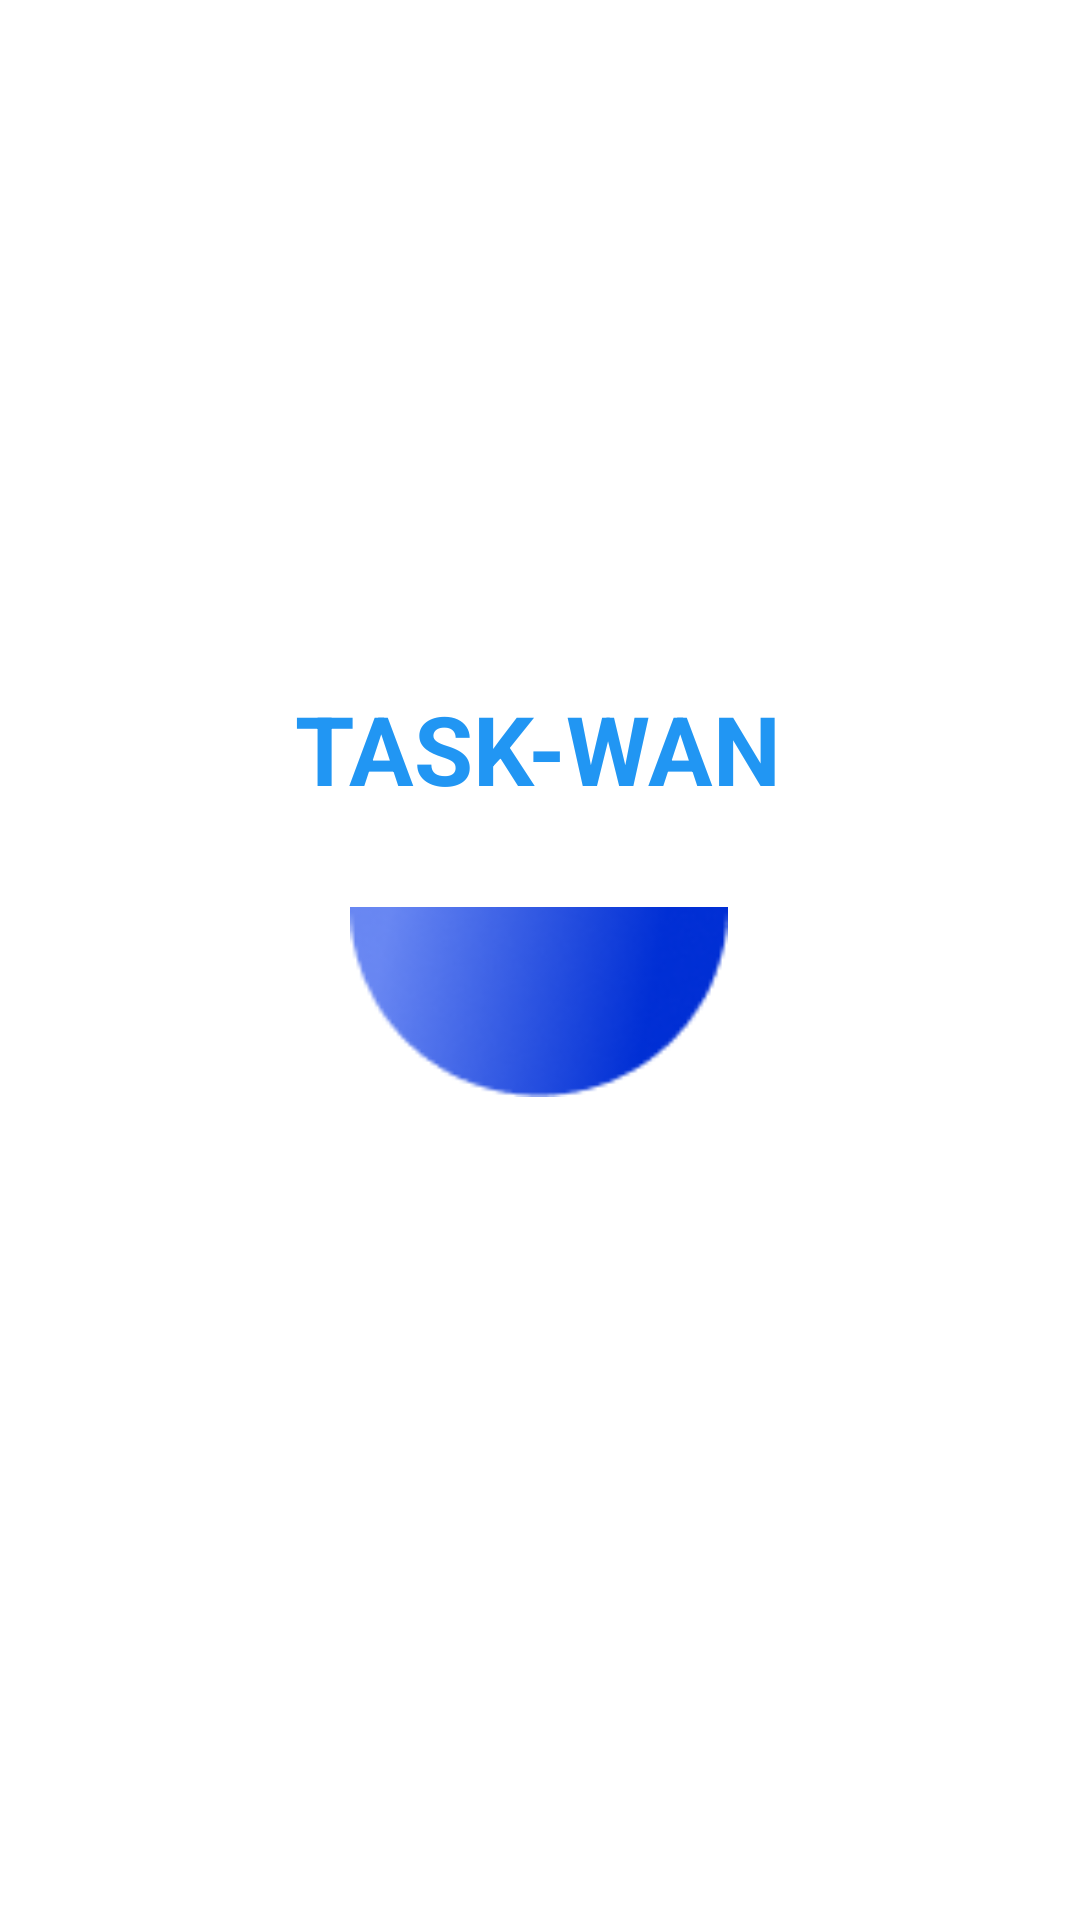

Android layout source for this screen:
<!-- AndroidManifest.xml: application theme Theme.TodoApp -->
<!-- res/layout/fragment_splash.xml -->
<?xml version="1.0" encoding="utf-8"?>
<androidx.constraintlayout.widget.ConstraintLayout
    xmlns:android="http://schemas.android.com/apk/res/android"
    xmlns:app="http://schemas.android.com/apk/res-auto"
    xmlns:tools="http://schemas.android.com/tools"
    android:layout_width="match_parent"
    android:layout_height="match_parent"
    android:background="#FFFFFF">

    <ImageView
        android:id="@+id/imgLogo"
        android:layout_width="0dp"
        android:layout_height="0dp"
        android:scaleType="fitCenter"
        android:src="@drawable/splash"
        app:layout_constraintDimensionRatio="1:1"
        app:layout_constraintEnd_toEndOf="parent"
        app:layout_constraintHorizontal_bias="0.498"
        app:layout_constraintStart_toStartOf="parent"
        app:layout_constraintTop_toBottomOf="@+id/tvBrand"
        app:layout_constraintWidth_percent="0.35" />

    <TextView
        android:id="@+id/tvBrand"
        android:layout_width="wrap_content"
        android:layout_height="wrap_content"
        android:text="TASK-WAN"
        android:textColor="#2196F3"
        android:textSize="32sp"
        android:textStyle="bold"
        app:layout_constraintBottom_toBottomOf="parent"
        app:layout_constraintEnd_toEndOf="parent"
        app:layout_constraintHorizontal_bias="0.497"
        app:layout_constraintStart_toStartOf="parent"
        app:layout_constraintTop_toTopOf="parent"
        app:layout_constraintVertical_bias="0.382" />

</androidx.constraintlayout.widget.ConstraintLayout>
<!-- resources referenced by this layout -->
<resources>
  <!-- drawable splash: png bitmap (drawable, 5064 bytes) -->
  <style name="Theme.TodoApp" parent="Theme.MaterialComponents.DayNight.NoActionBar">
          <item name="colorPrimary">#2196F3</item>
          <item name="colorPrimaryVariant">#1976D2</item>
          <item name="colorOnPrimary">#FFFFFF</item>
  
          <item name="colorSecondary">#2196F3</item>
          <item name="colorOnSecondary">#FFFFFF</item>
  
          <item name="android:statusBarColor">?attr/colorPrimaryVariant</item>
      </style>
</resources>
